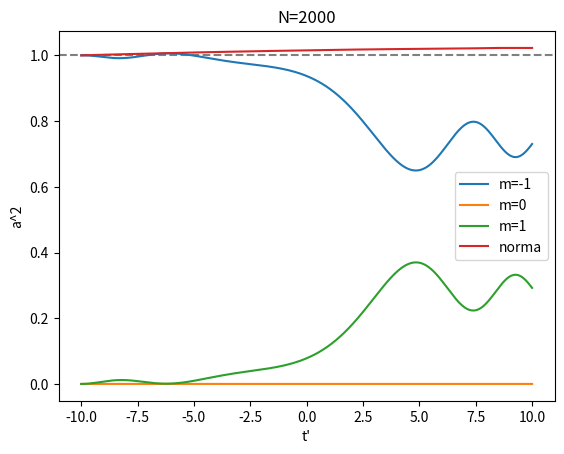

Python code for this plot:
# -*- coding: utf-8 -*-
"""
Created on Fri Nov 12 19:31:51 2021

@author: Laura Guerra
"""
import numpy as np
from matplotlib import pyplot as plt

#Parametres Hamiltonia
hbar = 1.
a=0.1
alpha=0.1

#Operadors Ham
Sx = hbar/np.sqrt(2.)*np.array([[0,1,0],[1,0,1],[0,1,0]])
Sy = hbar/np.sqrt(2.)*np.array([[0,-1j,0],[1j,0,-1j],[0,1j,0]])
Sz = hbar*np.array([[1,0,0],[0,0,0],[0,0,-1]])

Sxy2 = np.dot(Sx,Sx)-np.dot(Sy,Sy)
Sz2 = np.dot(Sz,Sz)



# Hamiltonia depenent del temps amb unitats d'energia entre D
def Hamiltonia(t):
    Ham = -Sz2 - a * hbar * t * Sz + alpha * (Sxy2)
    return Ham

# Base de vectors propis de spin 1: |1>, |0> i |-1>
mm=[]    #Conjunt dels 3 vects propis
s=1     #Spin
dim=int(2*s+1)

for i in range(dim):
    m_i = [0]*(dim-1-i)+[1]+[0]*(i) #Corre l'1 des del final fins al principi
    mm.append(m_i)

           
#Condicions inicials dels coeficients de la funcio d'ona
a_m=np.zeros(shape=(int(2*s+1),1),dtype=complex)
a_m[0]=1+0j


# Equacions diferencials de primer ordre associades a les diferents a_m
def dam(t, am, i):
    m_i=np.array([mm[i]])   #element de la base corresponent al coef am_i
    
    sum_H=0.    #sera equa dif a falta dun factor
    for k in range (dim):       #recorrem per tots els coef
        m_k=np.array([mm[k]])
        m_k=np.transpose(m_k)   #element del coef k
        sum_H += am[k]*np.dot(m_i,(np.dot(Hamiltonia(t),m_k)))
        
    dam_i=-1j*sum_H   #equa dif
    
    return dam_i


# Funcio que utilitza el metode Runge Kutta4 per resoldre les equacions 
# diferencials de primer ordre            
def RK4(t, h, am, dim_s):
    for i in range(dim_s):   #apliquem un pas de RK4 per a totes les ED acoblades
            k0 = h*dam(t,am,i)
            k1 = h*dam(t+0.5*h,am+0.5*k0,i)
            k2 = h*dam(t+0.5*h,am+0.5*k1,i)
            k3 = h*dam(t+0.5*h,am+k2,i)
            am[i] = am[i] + (k0+2*k1+2*k2+k3)/6.
    return am

#Parametres de RK
t0=-10
tf=10
nstep=2000
h=(tf-t0)/nstep

t=t0    #Valor inicial del temps

#Llistes buides per a probabilitat dels coeficients, temps i
#probabilitat de la funcio d'ona (normalitzada en teoria)
a1=[0]*(nstep+1)
a2=[0]*(nstep+1)
a3=[0]*(nstep+1)
ti=[0]*(nstep+1)
mod=[0]*(nstep+1)

#CI
ti[0]=t0
a1[0]=abs(a_m[0])**2
a2[0]=abs(a_m[1])**2
a3[0]=abs(a_m[2])**2
mod[0]=a1[0]+a2[0]+a3[0]

for n in range(nstep):
    print(n)    #print del numero d'operacio que porta (PODRIA SER UN CARGANDO)
    
    a_m=RK4(t, h, a_m, dim)  #pas de RK4
    
    #Guardem valor de prob, t, norma a llista
    a1[n+1]=abs(a_m[0])**2
    a2[n+1]=abs(a_m[1])**2
    a3[n+1]=abs(a_m[2])**2
    
    mod[n+1]=a1[n]+a2[n]+a3[n]
    
    #Canviem de pas per inputs del proxim pas de RK4
    t=t+h
    ti[n+1]=t

plt.title('N='+str(nstep))
plt.xlabel("t'")
plt.ylabel('a^2')
plt.axhline(y=1.0,linestyle='--',color='grey')
plt.plot(ti, a1,'-',label='m=-1')
plt.plot(ti, a2,'-',label='m=0')
plt.plot(ti, a3,'-',label='m=1')
plt.plot(ti, mod,'-',label='norma')
plt.legend()

plt.show()


